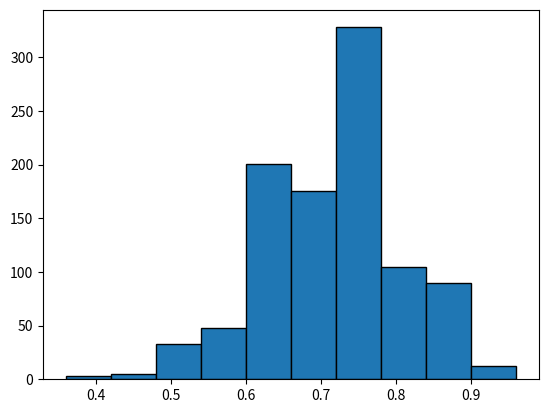

Recreate this plot in Python.

from numpy import *
set_printoptions(legacy = '1.25')

from matplotlib.pyplot import *

from numpy.random import default_rng as rng
samples = rng().binomial

n, p, N = 25, .7, 1000
phat = samples(n,p,N) / n

hist(phat, edgecolor = 'k')
show()



##########################
# Margin of Error - Z
##########################

from scipy.stats import norm as Z

def z_score(alpha): return Z.ppf(1 - alpha)
	
def z_pvalue(z): return Z.cdf(z)

def margin_of_error(sdev, n, alpha, tail):
	if tail == 'two-tail': 
		z = z_score(alpha/2)
	elif tail == 'lower-tail' or tail == 'upper-tail': 
		z = z_score(alpha)
	else: return 'What is the tail?'
	epsilon = sdev * z / sqrt(n)
	return epsilon



n = 10
alpha = .01
sdev =  3.02765
tail = 'lower-tail'

epsilon = margin_of_error(sdev, n, alpha, tail)
epsilon



##########################
# Confidence Interval - Z
##########################

def confidence_interval(sdev, sample, alpha, tail):
	xbar = mean(sample)
	n = len(sample)
	epsilon = margin_of_error(sdev, n, alpha, tail)
	if tail == 'two-tail': 
		U = xbar + epsilon
		L = xbar - epsilon
	elif tail == 'upper-tail': 
		U = xbar + epsilon
		L = -inf
	elif tail == 'lower-tail': 
		L = xbar - epsilon
		U = inf
	else: return 'What is the tail?'
	return L, U

sample = arange(118,128)

L, U = confidence_interval(sdev, sample, alpha, tail)

print(f'lower, upper: {L}, {U}')



###################
# Hypothesis Z-test
###################

def z_test(mu0, sdev, sample, alpha, tail):
	L, U = confidence_interval(sdev, sample, alpha, tail)
	if tail == 'lower-tail': 
		if mu0 < L: return 'reject H0'
		else: return 'do not reject H0'
	elif tail == 'upper-tail':
		if mu0 > U: return 'reject H0'
		else: return 'do not reject H0'
	elif tail == 'two-tail':
		if mu0 < L or mu0 > U: return 'reject H0'
		else: return 'do not reject H0'
	else: return 'What is the tail?'

mu0 = 120

decision = z_test(mu0, sdev, sample, alpha, tail)
print(f'decision: {decision}')



############################
# Type1 and Type2 errors - Z
############################

def rejection_power(mu0, mu, sdev, sample, alpha, tail):
	n = len(sample)
	delta = sqrt(n) * (mu0 -  mu) / sdev
	if tail == 'lower-tail': 
		z =  z_score(alpha)
		beta = z_pvalue(delta + z)
	elif tail == 'upper-tail': 
		z = z_score(alpha)
		beta = 1 - z_pvalue(delta - z)
	elif tail == 'two-tail': 
		z = z_score(alpha/2)
		beta = z_pvalue(delta + z) - z_pvalue(delta - z)
	else: return 'What is the tail?'
	power = 1 - beta
	return power

mu = 122

power = rejection_power(mu0, mu, sdev, sample, alpha, tail)
print(f'power: {power}')
